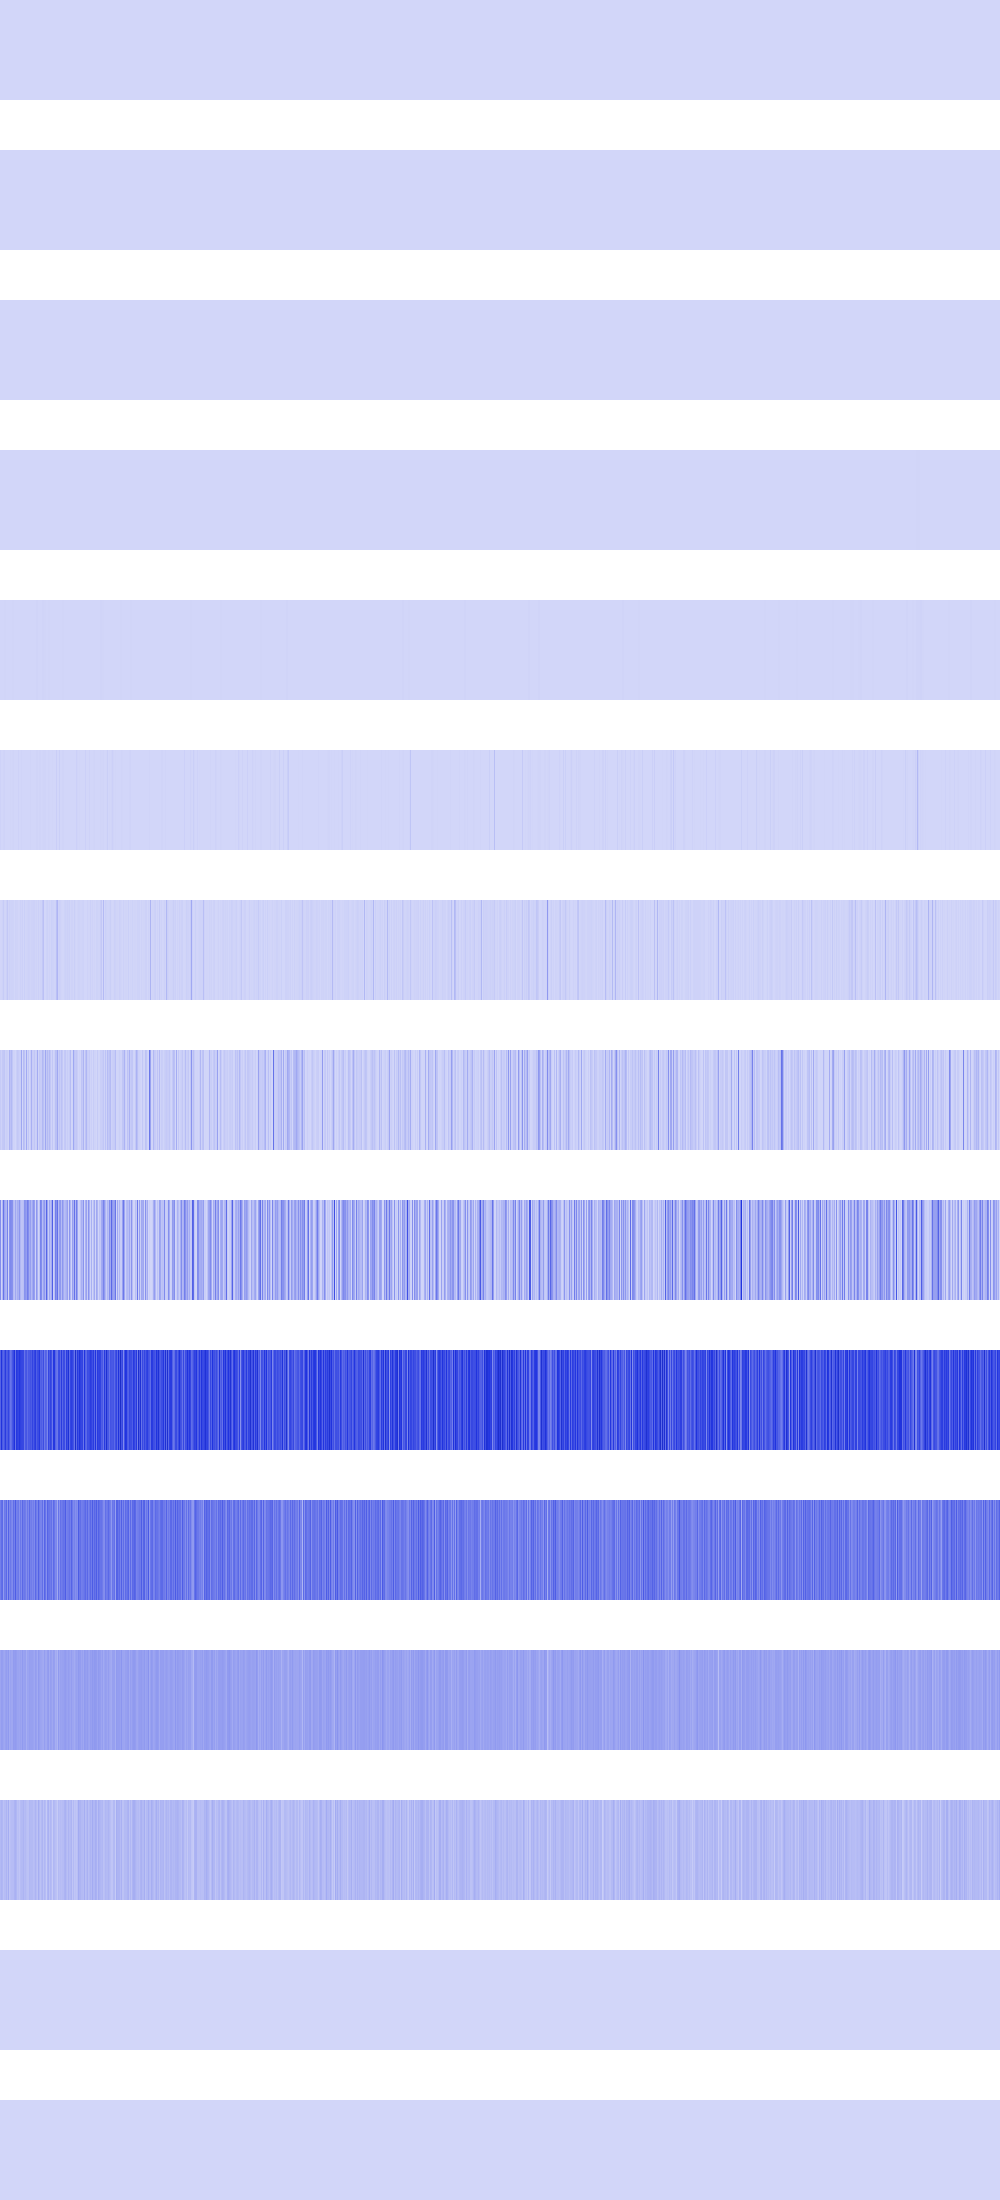

Data behind this chart, as committed beside it:
3136, 3136, 3136, 3136, 3136, 3136, 3136, 3136, 3136, 3136, 3136, 3136, 3136, 3136, 3136, 3136, 3136, 3136, 3136, 3136, 3136, 3136, 3136, 3136
0, 0, 0, 0, 0, 0, 0, 0, 0, 0, 0, 0, 0, 0, 0, 0, 256, 256, 256, 256, 256, 256, 256, 256
331776, 331776, 331776, 331776, 331776, 331776, 331776, 331776, 0, 0, 0, 0, 0, 0, 0, 0, 1024, 1024, 1024, 1024, 1024, 1024, 1024, 1024
16384, 16384, 16384, 16384, 0, 0, 0, 0, 4096, 4096, 4096, 4096, 102400, 102400, 102400, 102400, 262144, 262144, 262144, 262144, 102400, 102400, 102400, 102400
0, 0, 1048576, 1048576, 3211264, 3211264, 0, 0, 262144, 262144, 147456, 147456, 2359296, 2359296, 16384, 16384, 1638400, 1638400, 0, 0, 16384, 16384, 65536, 65536
12845056, 0, 65536, 5308416, 7929856, 589824, 262144, 0, 0, 0, 2359296, 65536, 3211264, 5308416, 0, 65536, 1638400, 1638400, 12845056, 0, 589824, 6553600, 262144, 0
2097152, 3407872, 11665408, 29491200, 6422528, 3276800, 16777216, 41156608, 7602176, 17039360, 10485760, 11665408, 12713984, 10616832, 1310720, 11665408, 7995392, 8519680, 2097152, 3407872, 15335424, 5242880, 17039360, 1310720
33030144, 12058624, 38010880, 42205184, 47972352, 11796480, 21495808, 17301504, 3670016, 101187584, 58195968, 86245376, 45875200, 9699328, 9961472, 1310720, 24903680, 40632320, 33030144, 20447232, 22282240, 138936320, 524288, 76021760
209715200, 5242880, 87556096, 287834112, 147324928, 109576192, 95420416, 243269632, 3145728, 193986560, 226492416, 213385216, 201850880, 81264640, 55574528, 134742016, 68681728, 116916224, 106954752, 183500800, 88604672, 52428800, 55574528, 69206016
333447168, 482344960, 363855872, 326107136, 374341632, 454033408, 352321536, 360710144, 425721856, 354418688, 281018368, 311427072, 374341632, 412090368, 486539264, 290455552, 464519168, 439353344, 423624704, 467664896, 437256192, 421527552, 417333248, 415236096
255852544, 301989888, 316669952, 174063616, 270532608, 262144000, 318767104, 192937984, 339738624, 230686720, 276824064, 236978176, 220200960, 304087040, 251658240, 354418688, 249561088, 257949696, 276824064, 205520896, 278921216, 222298112, 322961408, 260046848
142606336, 167772160, 163577856, 146800640, 138412032, 155189248, 167772160, 150994944, 176160768, 125829120, 150994944, 138412032, 138412032, 171966464, 167772160, 171966464, 163577856, 146800640, 150994944, 142606336, 155189248, 142606336, 176160768, 150994944
83886080, 100663296, 92274688, 58720256, 75497472, 75497472, 100663296, 67108864, 117440512, 50331648, 67108864, 75497472, 75497472, 75497472, 100663296, 109051904, 92274688, 58720256, 67108864, 50331648, 75497472, 83886080, 83886080, 100663296
0, 0, 0, 0, 0, 0, 0, 0, 0, 0, 0, 0, 0, 0, 0, 0, 0, 0, 0, 0, 0, 0, 0, 0
0, 0, 0, 0, 0, 0, 0, 0, 0, 0, 0, 0, 0, 0, 0, 0, 0, 0, 0, 0, 0, 0, 0, 0
